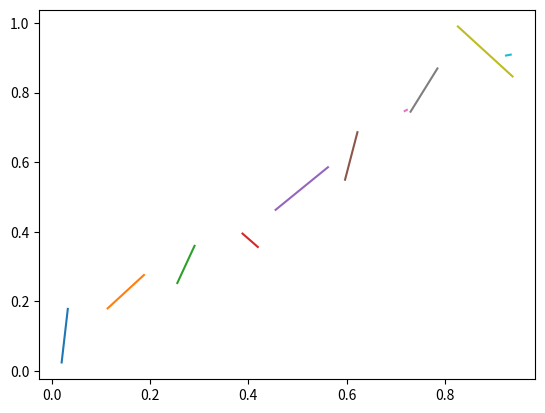

Generate this figure with matplotlib:
# %%
import random
import math
import copy
import matplotlib.pyplot as plt

# %%
class Node:
    def __init__(self, id, bipartite, x, y):
        self.id = id
        self.bipartite = bipartite
        self.x = x
        self.y = y
        self.connect = None
        self.reachable = set()  # only for right nodes.
        self.weight_label = -1

    def __eq__(self, other):
        if other == None:
            return False
        return self.id == other.id

    def __hash__(self):
        return hash(self.id)


class WeightBipartiteGraph:
    class WeightTable:
        def __init__(self):
            self.table = {}

        def ComputeWeight(self, graph):
            for l in graph.l:
                for r in graph.r:
                    dis = math.hypot(l.x - r.x, l.y - r.y)
                    self.table[(l.id, r.id)] = dis

        def GetWeight(self, l, r):
            if (l.id, r.id) in self.table.keys():
                return self.table[(l.id, r.id)]
            else:
                return False

    def __init__(self, left_nodes, right_nodes):
        self.l = left_nodes
        self.r = right_nodes
        self.weight_table = WeightBipartiteGraph.WeightTable()
        self.weight_table.ComputeWeight(self)


class BipartiteGraph:
    def __init__(self, left_nodes, right_nodes):
        self.l = left_nodes
        self.r = right_nodes

    def ClearConnect(self):
        for node in self.l:
            node.connect = None
        for node in self.r:
            node.connect = None

    # to fix
    def GetFromWightBipartiteGraph(self, weight_graph):
        self.l = weight_graph.l
        self.r = weight_graph.r
        for left_node in self.l:
            left_node.reachable = set()
            for right_node in self.r:
                if (
                    left_node.weight_label + right_node.weight_label
                    >= weight_graph.weight_table.GetWeight(left_node, right_node)
                ):
                    left_node.reachable.add(right_node)


# %%
class Hungarian:
    def __init__(self):
        pass

    # DFS
    # recursion
    def DFS_Recursion(graph, route):
        end = route[-1]
        child_branch_node = []
        for node in end.reachable:
            if node not in route:
                if node.connect != None:
                    child_branch_node.append((node, node.connect))
                else:
                    # finish search and we found.
                    route.append(node)
                    return True
        if not child_branch_node:
            # finish search and not found.
            return False
        else:
            # continue search
            for node_pair in child_branch_node:
                copy_route = copy.copy(route)
                copy_route.extend(node_pair)
                if Hungarian.DFS_Recursion(graph, copy_route):
                    route.extend(copy_route[len(route) :])
                    return True
            # not found
            return False

    # iteration
    def DFS_Iteration(graph, route):
        stack = [route]
        Trash = []
        while 1:
            if not stack:
                return False
            tmp_route = stack.pop()
            end = tmp_route[-1]
            for node in end.reachable:
                if node not in tmp_route:
                    if node.connect != None:
                        new_route = copy.copy(tmp_route)
                        new_route.extend((node, node.connect))
                        stack.append(new_route)
                    else:
                        tmp_route.append(node)
                        # write tmp_route into route
                        route.extend(tmp_route[len(route) :])
                        return True

    def Match(self, graph):

        for node in graph.l:
            route = [node]
            if Hungarian.DFS_Iteration(graph, route):
                i = 0
                while i < len(route):
                    route[i].connect = route[i + 1]
                    route[i + 1].connect = route[i]
                    i += 2
            else:
                return False
        return True


# %%
class KM:
    def __init__(self):
        pass

    def Match(self, weight_graph):
        matched_nodes = []

        def UpdateLabel(to_match_node):
            to_match_node.weight_label += 0.1
            for matched_node in matched_nodes:
                matched_node.weight_label += 0.1
                matched_node.connect.weight_label -= 0.1

        # init labels
        for node in weight_graph.l:
            min_weight = 2
            for reachable_node in node.reachable:
                weight = weight_graph.weight_table.GetWeight(
                    (node.id, reachable_node.id)
                )
                if weight < min_weight:
                    min_weight = weight
            node.weight_label = min_weight
        for node in weight_graph.r:
            node.weight_label = 0
        # traverse nodes
        for node in weight_graph.l:
            while 1:
                noweight_graph = BipartiteGraph(None, None)
                noweight_graph.GetFromWightBipartiteGraph(weight_graph)
                route = [node]
                if Hungarian.DFS_Iteration(noweight_graph, route):
                    # take down
                    matched_nodes.append(node)
                    i = 0
                    while i < len(route):
                        route[i].connect = route[i + 1]
                        route[i + 1].connect = route[i]
                        i += 2
                    break
                else:
                    UpdateLabel(node)
        return True


# %%
# test
left_nodes = set()
right_nodes = set()
for i in range(10):
    left_nodes.add(
        Node(i, "l", random.random() * 0.2 + i * 0.1, random.random() * 0.2 + i * 0.1)
    )
for i in range(10, 20):
    right_nodes.add(
        Node(
            i,
            "r",
            random.random() * 0.2 + (i - 10) * 0.1,
            random.random() * 0.2 + (i - 10) * 0.1,
        )
    )

graph = WeightBipartiteGraph(left_nodes, right_nodes)
algorithm = KM()
print(algorithm.Match(graph))
# %%
# visualize
figure = plt.figure()
ax = figure.add_subplot(1, 1, 1)
for node in left_nodes:
    ax.plot((node.x, node.connect.x), (node.y, node.connect.y))
figure.show()

# %%
